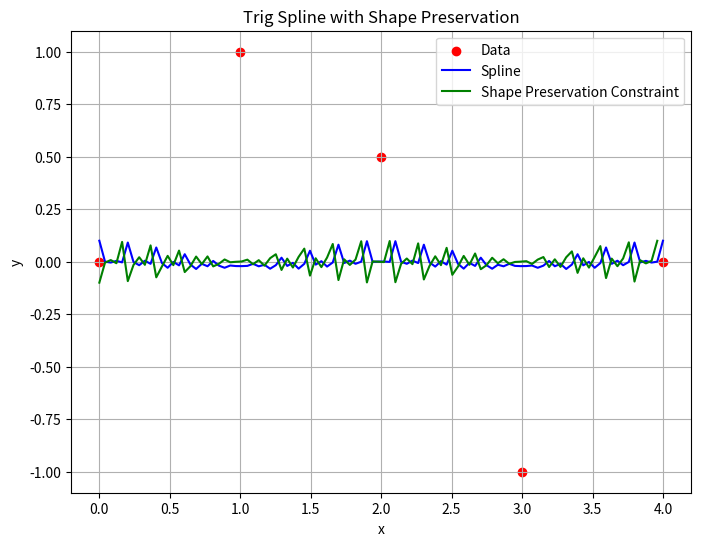

Recreate this plot in Python.
import numpy as np
import matplotlib.pyplot as plt
from scipy.optimize import minimize


class TrigSpline:
    def __init__(self, data_x, data_y, num_basis, omega):
        self.data_x = data_x
        self.data_y = data_y
        self.num_basis = num_basis
        self.omega = omega
        self.K = 2 * num_basis  # Total number of basis functions (cosine and sine)

    def basis_functions(self, x):
        basis = np.empty((len(x), self.K))
        for i in range(1, self.num_basis + 1):
            basis[:, 2 * i - 2] = np.cos(i * self.omega * x)
            basis[:, 2 * i - 1] = np.sin(i * self.omega * x)
        return basis

    def spline_function(self, coeffs, x):
        basis = self.basis_functions(x)
        return np.dot(basis, coeffs)

    def error_function(self, coeffs):
        y_pred = self.spline_function(coeffs, self.data_x)
        return np.sum((y_pred - self.data_y) ** 2)

    def shape_preservation_constraint(self, coeffs):
        # Example of a shape preservation constraint (monotonicity)
        # This constraint ensures that the spline is monotonically increasing
        spline_values = self.spline_function(coeffs, self.data_x)
        return np.diff(spline_values).min()

    def optimize(self):
        initial_guess = np.zeros(self.K)
        constraints = ({'type': 'ineq', 'fun': self.shape_preservation_constraint})
        result = minimize(self.error_function, initial_guess, constraints=constraints)
        return result.x

    def plot(self):
        plt.figure(figsize=(8, 6))
        plt.scatter(self.data_x, self.data_y, color='red', label='Data')
        x_vals = np.linspace(min(self.data_x), max(self.data_x), 100)
        spline_coeffs = self.optimize()
        spline_vals = self.spline_function(spline_coeffs, x_vals)
        plt.plot(x_vals, spline_vals, color='blue', label='Spline')

        # Plot shape preservation constraint (for demonstration)
        plt.plot(x_vals[:-1], np.diff(spline_vals), color='green', label='Shape Preservation Constraint')

        plt.xlabel('x')
        plt.ylabel('y')
        plt.title('Trig Spline with Shape Preservation')
        plt.legend()
        plt.grid(True)
        plt.show()


# Example usage:
data_x = np.array([0, 1, 2, 3, 4])
data_y = np.array([0, 1, 0.5, -1, 0])
num_basis = 5
omega = 20 * np.pi  # Frequency parameter

trig_spline = TrigSpline(data_x, data_y, num_basis, omega)
trig_spline.plot()
